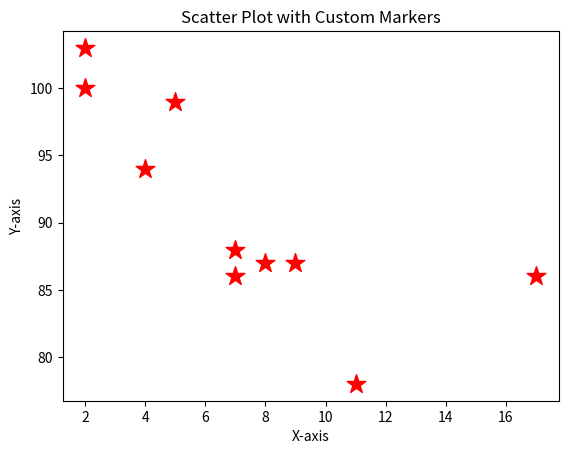

Write Python code to recreate this figure.
import matplotlib.pyplot as plt

# Data
x = [5, 7, 8, 7, 2, 17, 2, 9, 4, 11]
y = [99, 86, 87, 88, 100, 86, 103, 87, 94, 78]

# Plot with a custom marker
plt.scatter(x, y, marker="*", color="red", s=200)
plt.title("Scatter Plot with Custom Markers")
plt.xlabel("X-axis")
plt.ylabel("Y-axis")
plt.show()
